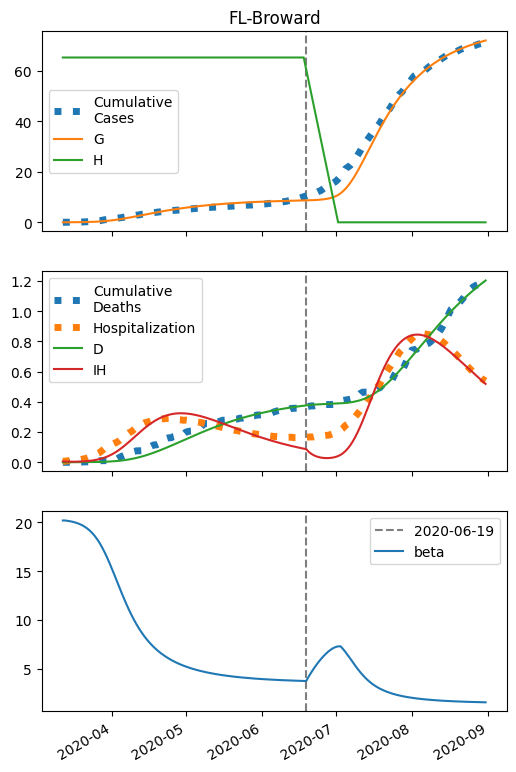

The data file committed next to this chart (first rows):
series, 2020-03-12, 2020-03-13, 2020-03-14, 2020-03-15, 2020-03-16, 2020-03-17, 2020-03-18, 2020-03-19, 2020-03-20, 2020-03-21, 2020-03-22, 2020-03-23, 2020-03-24, 2020-03-25, 2020-03-26, 2020-03-27, 2020-03-28, 2020-03-29, 2020-03-30, 2020-03-31, 2020-04-01, 2020-04-02, 2020-04-03
S, 31136, 31133, 31128, 31123, 31116, 31108, 31098, 31085, 31070, 31051, 31028, 31000, 30966, 30926, 30878, 30821, 30755, 30678, 30589, 30489, 30377, 30253, 30118
I, 11.0, 13.66, 16.95, 21.02, 26.05, 32.26, 39.89, 49.27, 60.75, 74.76, 91.77, 112.3, 137, 166.4, 201.1, 241.8, 288.9, 342.8, 403.6, 471.3, 545.6, 625.8, 711.2
IH, 6.0, 5.011, 4.364, 4.002, 3.89, 4.005, 4.342, 4.903, 5.706, 6.777, 8.154, 9.882, 12.02, 14.64, 17.81, 21.61, 26.14, 31.47, 37.68, 44.85, 53.02, 62.22, 72.43
IN, 0.44, 0.8669, 1.388, 2.024, 2.805, 3.764, 4.942, 6.391, 8.173, 10.36, 13.04, 16.33, 20.33, 25.21, 31.12, 38.24, 46.78, 56.94, 68.97, 83.06, 99.45, 118.3, 139.8
D, 0.01, 0.1432, 0.2544, 0.3513, 0.4401, 0.5265, 0.6154, 0.7118, 0.8206, 0.9473, 1.098, 1.279, 1.498, 1.765, 2.09, 2.485, 2.965, 3.545, 4.244, 5.08, 6.076, 7.253, 8.634
R, 0.0, 1.309, 2.417, 3.401, 4.325, 5.248, 6.225, 7.31, 8.558, 10.03, 11.8, 13.95, 16.57, 19.77, 23.68, 28.45, 34.25, 41.29, 49.77, 59.96, 72.11, 86.51, 103.5
G, 11.0, 14.54, 18.92, 24.35, 31.06, 39.35, 49.57, 62.14, 77.56, 96.43, 119.4, 147.3, 181, 221.3, 269.4, 326.1, 392.6, 469.6, 557.8, 657.8, 769.8, 893.7, 1029
H, 65266, 65266, 65266, 65266, 65266, 65266, 65266, 65266, 65266, 65266, 65266, 65266, 65266, 65266, 65266, 65266, 65266, 65266, 65266, 65266, 65266, 65266, 65266
beta, 20.17, 20.17, 20.13, 20.09, 20.04, 19.97, 19.89, 19.79, 19.66, 19.52, 19.34, 19.13, 18.88, 18.58, 18.24, 17.85, 17.41, 16.92, 16.39, 15.82, 15.22, 14.6, 13.97
